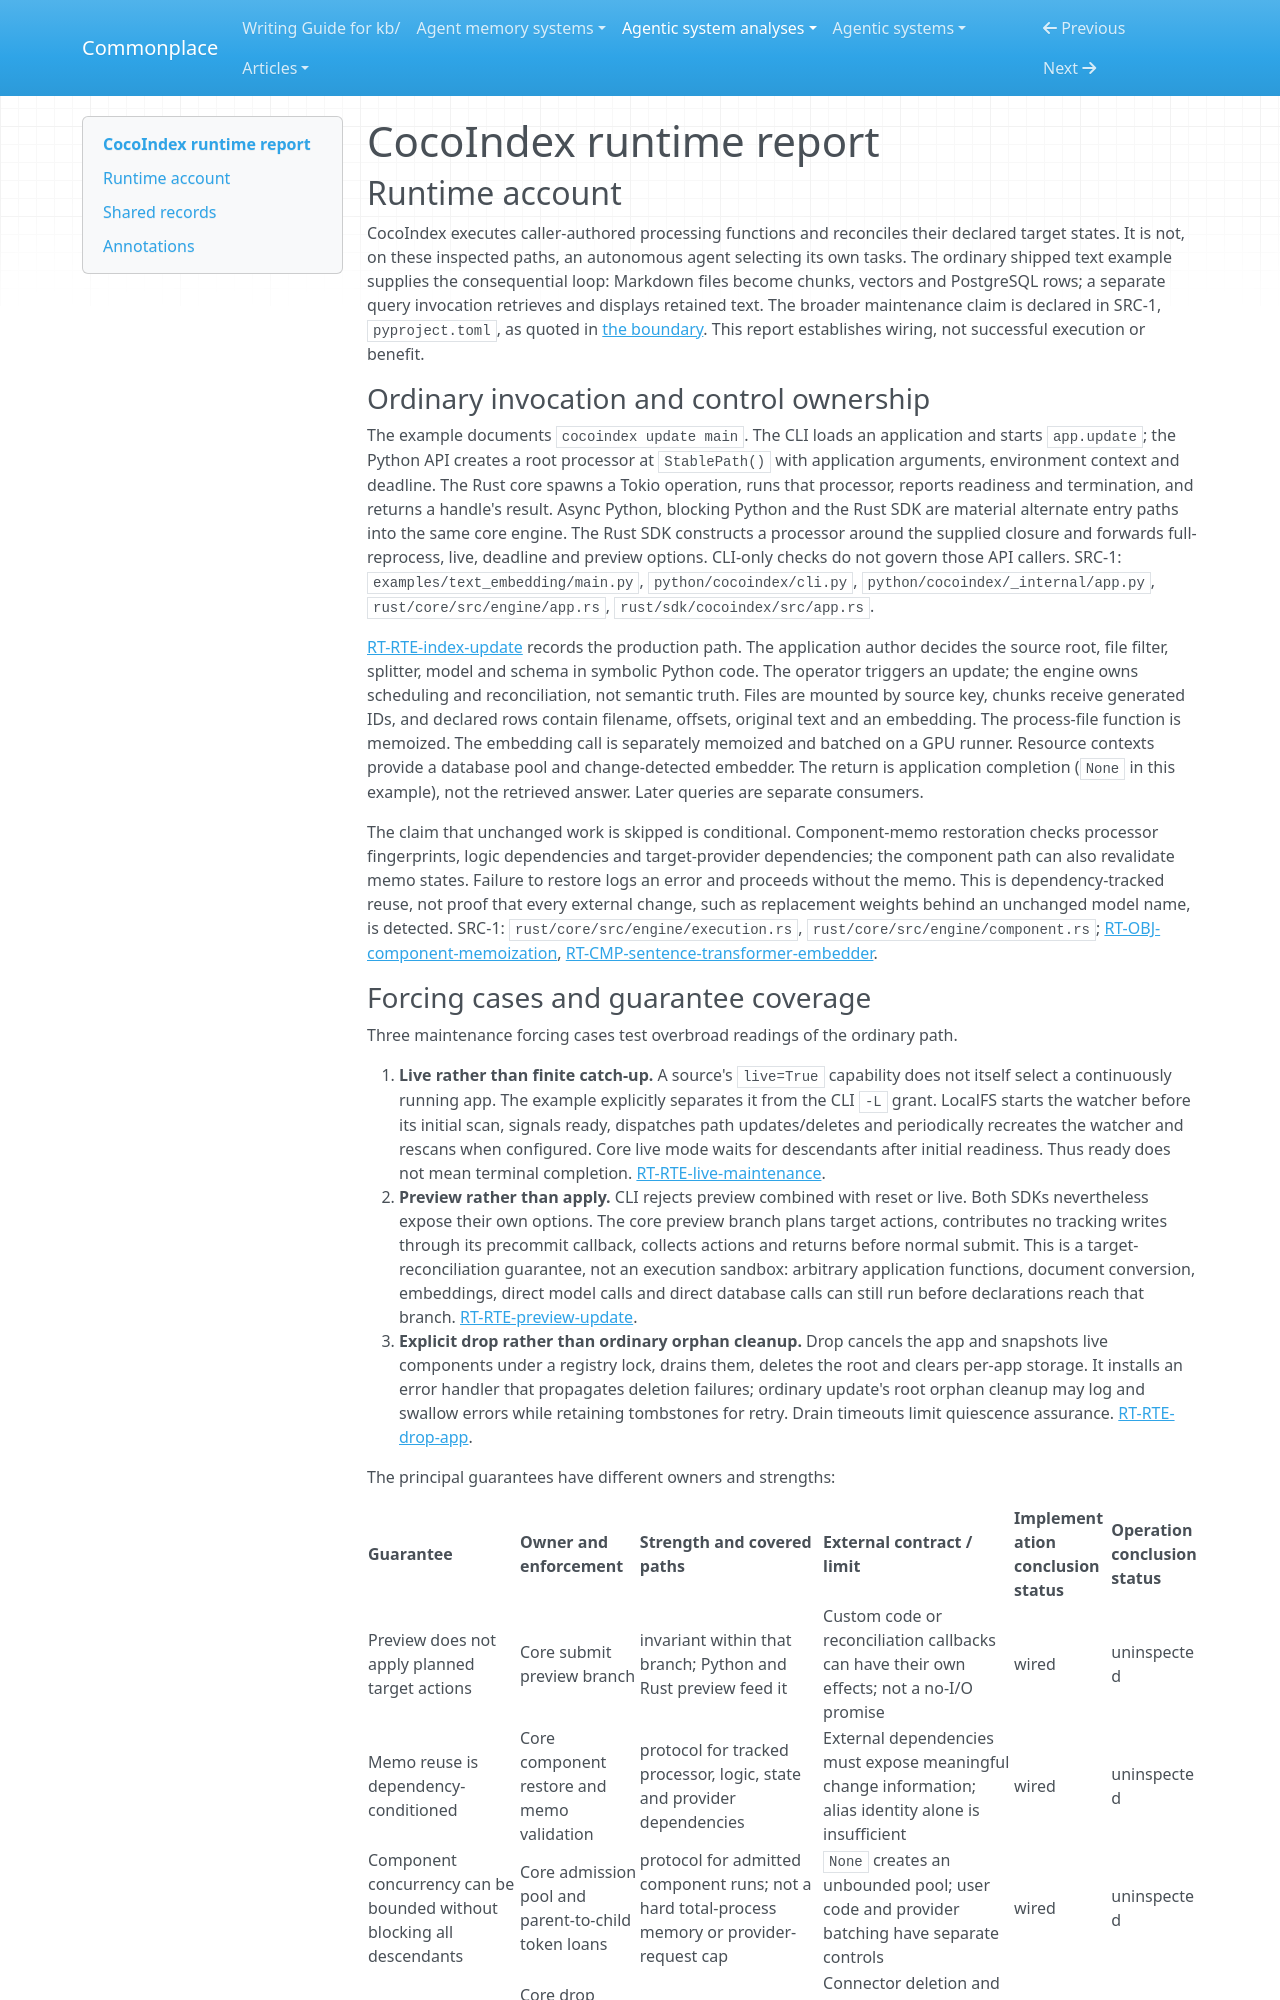

repository: zby/commonplace · page: agentic-system-analyses/retained/cocoindex-io--cocoindex/runtime/index.html · generator: mkdocs

---
type: agentic-system-analyses/types/agentic-system-runtime-report.md
description: "CocoIndex runtime baseline: incremental indexing, live maintenance, preview, model extraction and shipped retrieval at the frozen revision."
run-id: AAS-2026-10-15-cocoindex-3514227a0537-01
reviewed-boundary: "1639793b3602408a9cb220728fb30e306d433473"
---

# CocoIndex runtime report

## Runtime account

CocoIndex executes caller-authored processing functions and reconciles their declared target states. It is not, on these inspected paths, an autonomous agent selecting its own tasks. The ordinary shipped text example supplies the consequential loop: Markdown files become chunks, vectors and PostgreSQL rows; a separate query invocation retrieves and displays retained text. The broader maintenance claim is declared in SRC-1, `pyproject.toml`, as quoted in [the boundary](boundary.md#boundary-and-evidence). This report establishes wiring, not successful execution or benefit.

### Ordinary invocation and control ownership

The example documents `cocoindex update main`. The CLI loads an application and starts `app.update`; the Python API creates a root processor at `StablePath()` with application arguments, environment context and deadline. The Rust core spawns a Tokio operation, runs that processor, reports readiness and termination, and returns a handle's result. Async Python, blocking Python and the Rust SDK are material alternate entry paths into the same core engine. The Rust SDK constructs a processor around the supplied closure and forwards full-reprocess, live, deadline and preview options. CLI-only checks do not govern those API callers. SRC-1: `examples/text_embedding/main.py`, `python/cocoindex/cli.py`, `python/cocoindex/_internal/app.py`, `rust/core/src/engine/app.rs`, `rust/sdk/cocoindex/src/app.rs`.

[RT-RTE-index-update](#rt-rte-index-update) records the production path. The application author decides the source root, file filter, splitter, model and schema in symbolic Python code. The operator triggers an update; the engine owns scheduling and reconciliation, not semantic truth. Files are mounted by source key, chunks receive generated IDs, and declared rows contain filename, offsets, original text and an embedding. The process-file function is memoized. The embedding call is separately memoized and batched on a GPU runner. Resource contexts provide a database pool and change-detected embedder. The return is application completion (`None` in this example), not the retrieved answer. Later queries are separate consumers.

The claim that unchanged work is skipped is conditional. Component-memo restoration checks processor fingerprints, logic dependencies and target-provider dependencies; the component path can also revalidate memo states. Failure to restore logs an error and proceeds without the memo. This is dependency-tracked reuse, not proof that every external change, such as replacement weights behind an unchanged model name, is detected. SRC-1: `rust/core/src/engine/execution.rs`, `rust/core/src/engine/component.rs`; [RT-OBJ-component-memoization](#rt-obj-component-memoization), [RT-CMP-sentence-transformer-embedder](#rt-cmp-sentence-transformer-embedder).
